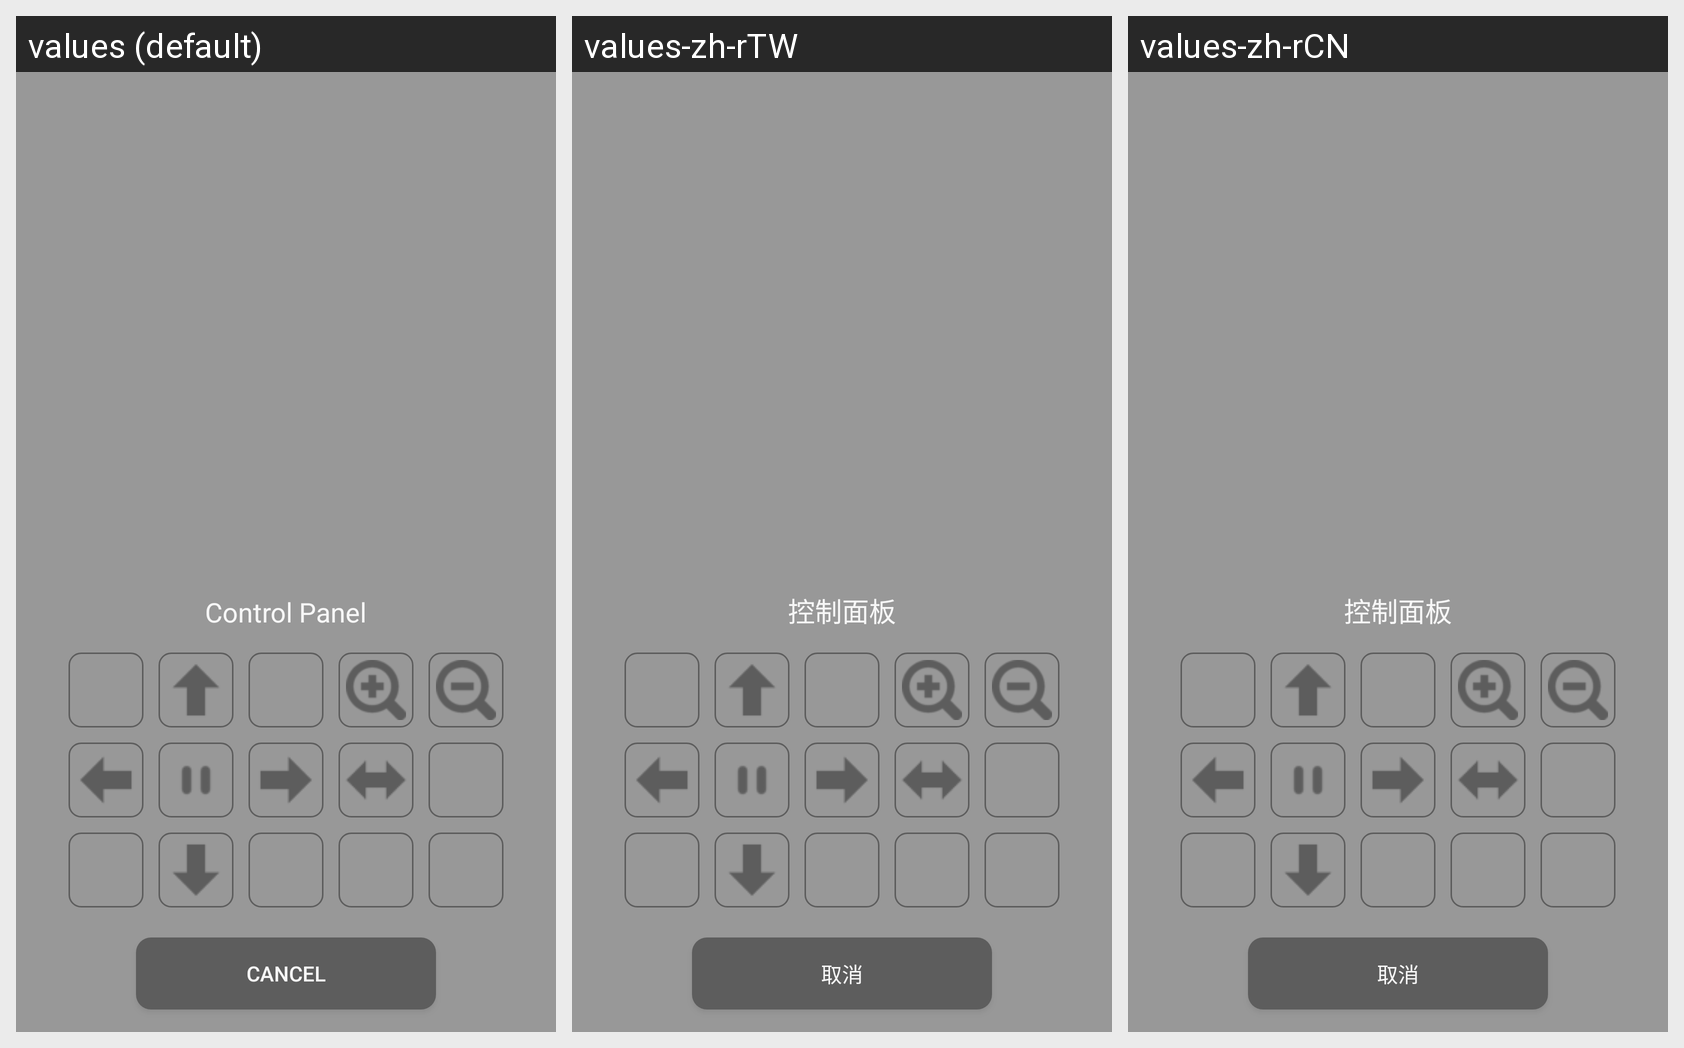

The same Android screen rendered under several of its app's locales, left to right. List the strings drawn on it with the default value and each locale's translation.
Android screen res/layout/pop_ptz_controller.xml rendered under 3 locales, left to right: values (default), values-zh-rTW, values-zh-rCN. Device: Nexus 5 (rendered at 1080×1920; each locale shown at half size, 540×960, under a caption strip naming it); theme AppTheme.
Strings drawn on this screen, with the default value and each locale's value (text and hints the layout hard-codes, and strings that could not be matched under every locale, appear in the picture but are not listed):

common_operate_area
  values: Control Panel
  values-zh-rTW: 控制面板
  values-zh-rCN: 控制面板

login_user_login_cancel
  values: Cancel
  values-zh-rTW: 取消
  values-zh-rCN: 取消
